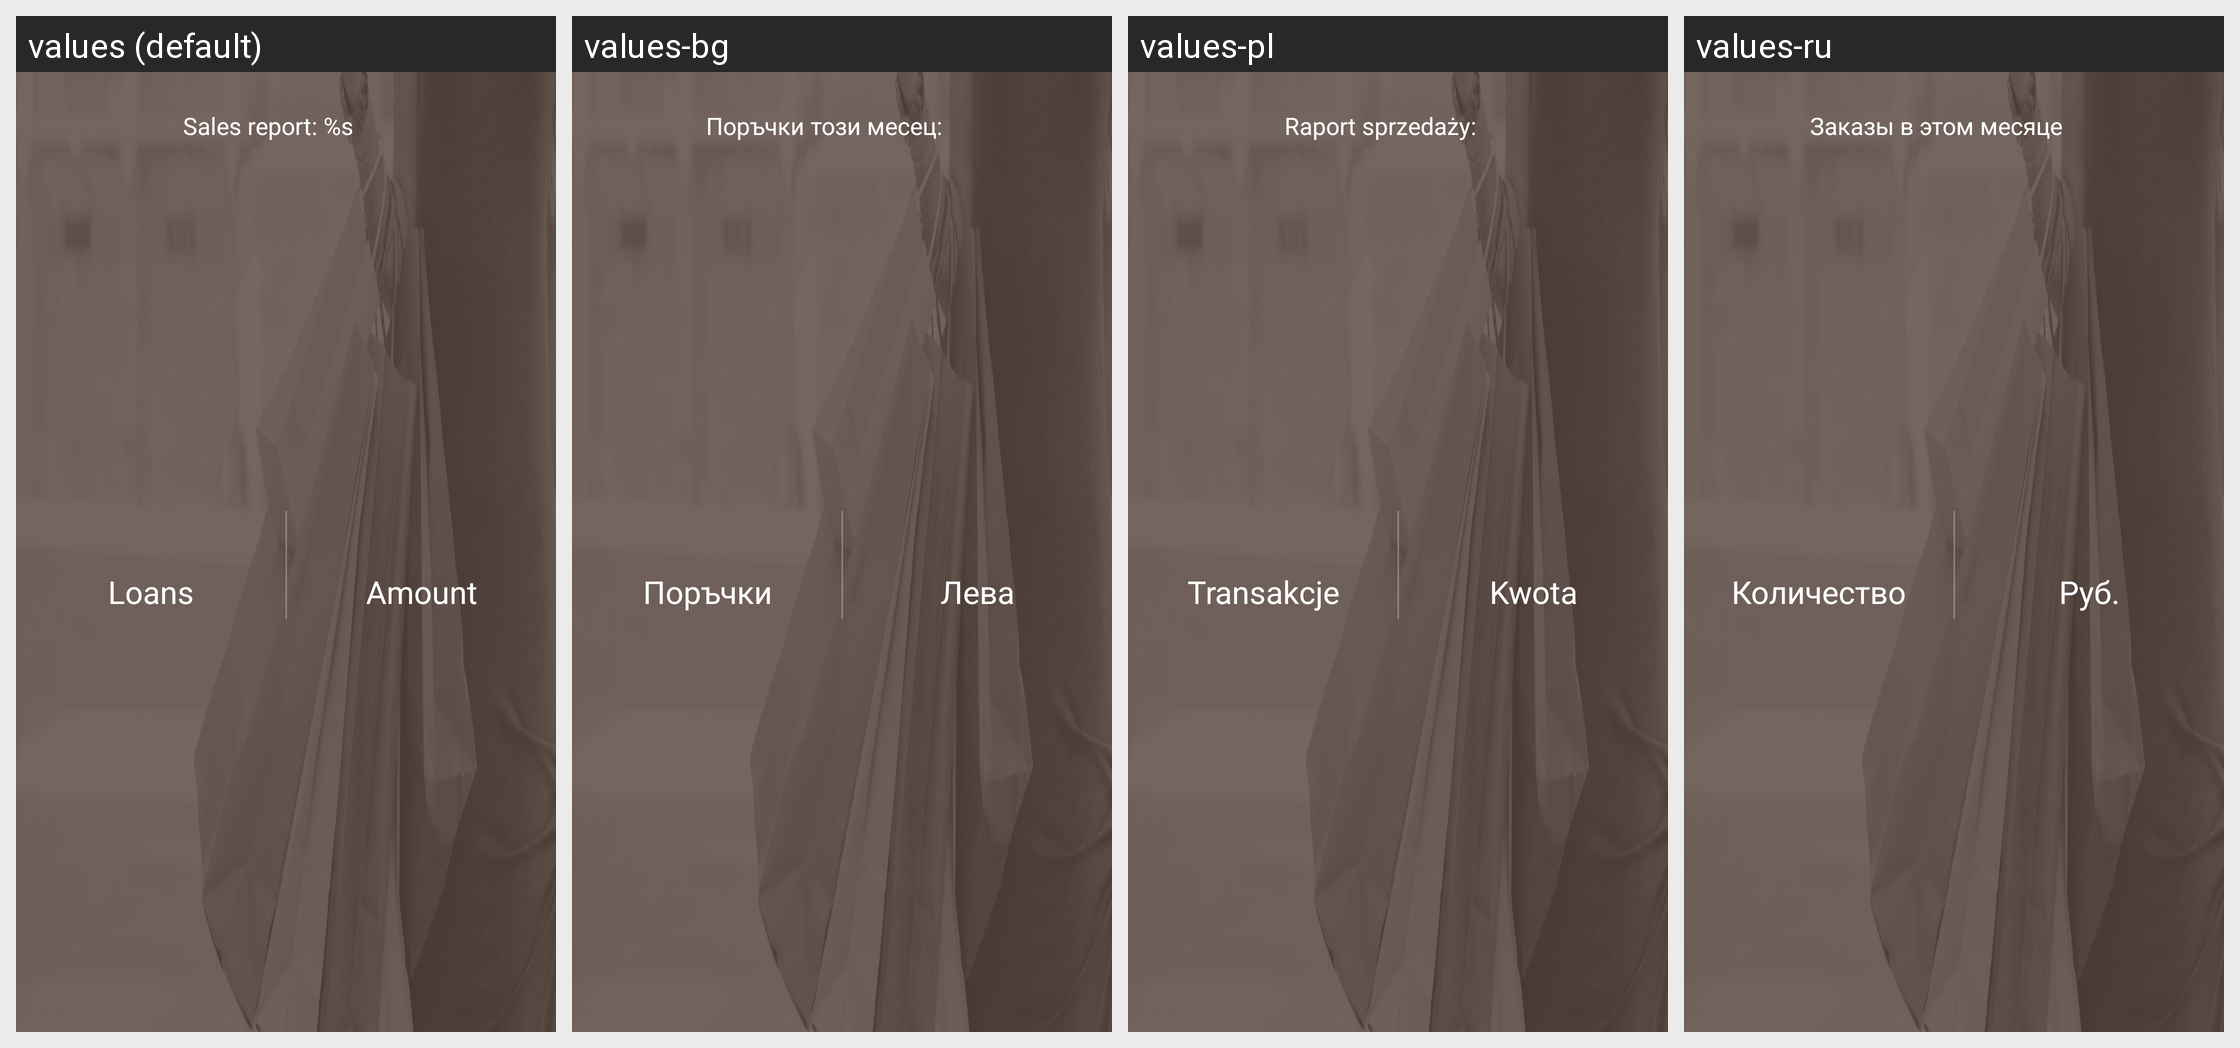

Locale-by-locale string values for the Android screen shown in this grid:
Android screen res/layout/page_dashboard.xml rendered under 4 locales, left to right: values (default), values-bg, values-pl, values-ru. Device: Nexus 5 (rendered at 1080×1920; each locale shown at half size, 540×960, under a caption strip naming it); theme SplashTheme.
Other locales in the repository, not shown: values-ro.
Strings drawn on this screen, with the default value and each locale's value (text and hints the layout hard-codes, and strings that could not be matched under every locale, appear in the picture but are not listed):

dashboard_period
  values: Sales report: %s
  values-bg: Поръчки този месец:
  values-pl: Raport sprzedaży:
  values-ru: Заказы в этом месяце

dashboard_loans
  values: Loans
  values-bg: Поръчки
  values-pl: Transakcje
  values-ru: Количество

dashboard_amount
  values: Amount
  values-bg: Лева
  values-pl: Kwota
  values-ru: Руб.
